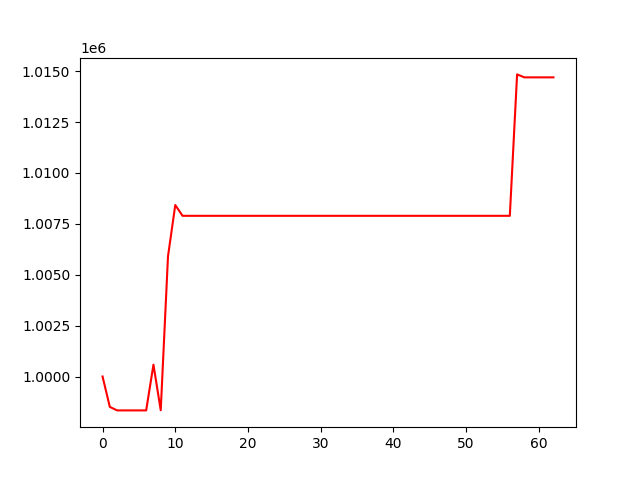

Data behind this chart, as committed beside it:
, 0
0, 1000000
1, 998507
2, 998335
3, 998335
4, 998335
5, 998335
6, 998335
7, 1000582
8, 998343
9, 1005905
10, 1008422
11, 1007892
12, 1007892
13, 1007892
14, 1007892
15, 1007892
16, 1007892
17, 1007892
18, 1007892
19, 1007892
20, 1007892
21, 1007892
22, 1007892
23, 1007892
24, 1007892
25, 1007892
26, 1007892
27, 1007892
28, 1007892
29, 1007892
30, 1007892
31, 1007892
32, 1007892
33, 1007892
34, 1007892
35, 1007892
36, 1007892
37, 1007892
38, 1007892
39, 1007892
40, 1007892
41, 1007892
42, 1007892
43, 1007892
44, 1007892
45, 1007892
46, 1007892
47, 1007892
48, 1007892
49, 1007892
50, 1007892
51, 1007892
52, 1007892
53, 1007892
54, 1007892
55, 1007892
56, 1007892
57, 1014838
58, 1014693
59, 1014693
... 3 more rows
